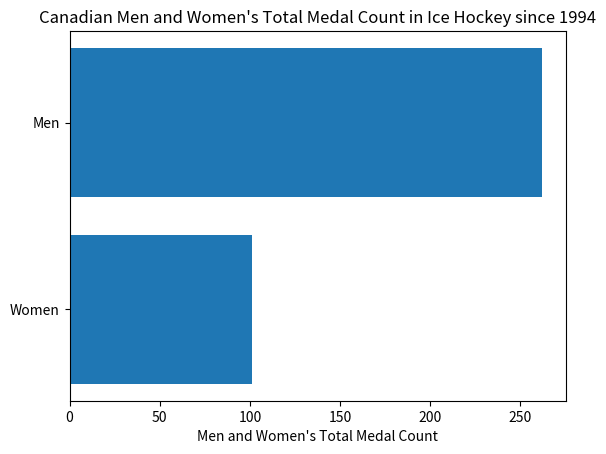

This chart was generated by the following Python code:
import numpy as np
import matplotlib.pyplot as plt
 

height = [101, 262]
bars = ('Women','Men')
y_pos = np.arange(len(bars))
 

plt.barh(y_pos, height)
plt.yticks(y_pos, bars)
plt.xlabel("Men and Women's Total Medal Count")
plt.title("Canadian Men and Women's Total Medal Count in Ice Hockey since 1994")
plt.show()
